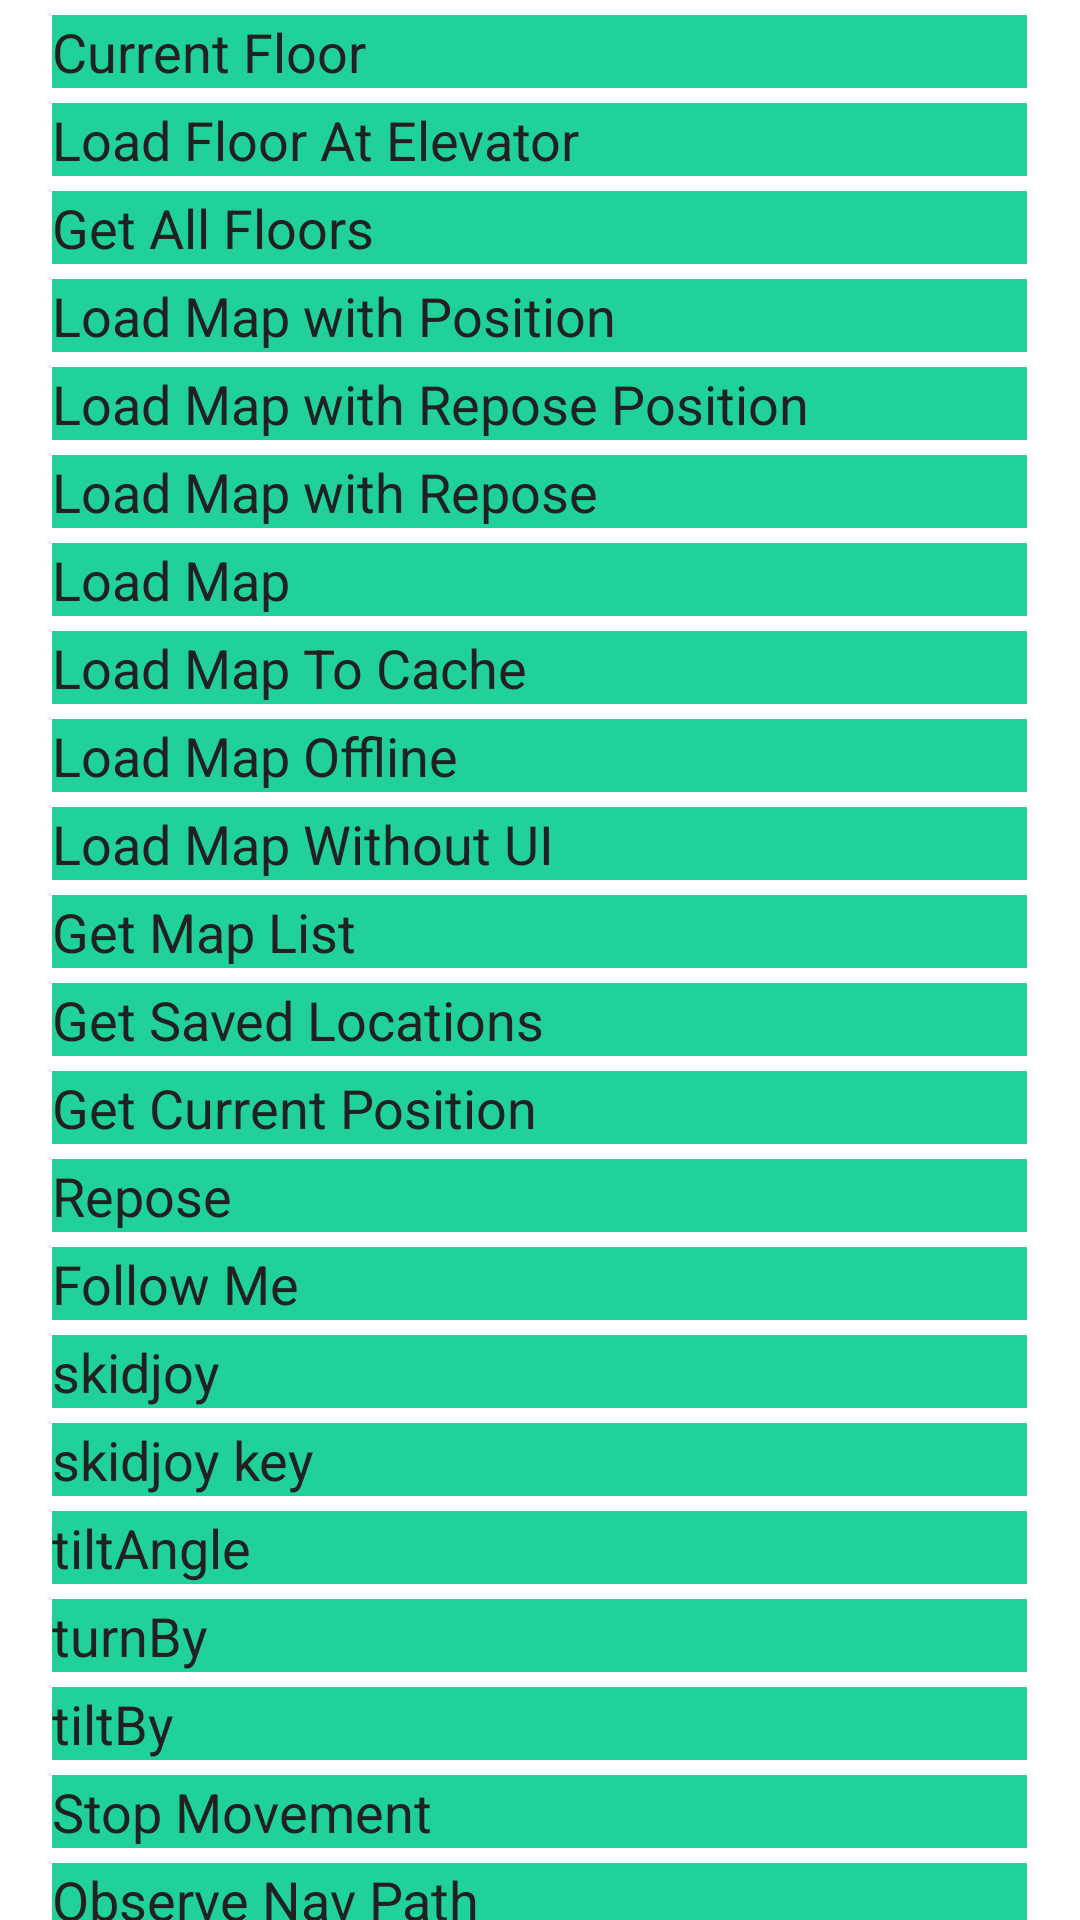

The Android layout XML behind this screen, and the referenced resources:
<!-- AndroidManifest.xml: application theme SkillTheme -->
<!-- res/layout/group_map_and_movement.xml -->
<?xml version="1.0" encoding="utf-8"?>
<LinearLayout xmlns:android="http://schemas.android.com/apk/res/android"
    android:id="@+id/movementAndMapGroup"
    android:layout_width="match_parent"
    android:layout_height="wrap_content"
    android:gravity="center_horizontal"
    android:orientation="vertical">

    <Button
        android:id="@+id/btnGetCurrentFloor"
        style="@style/ButtonCommon"
        android:text="Current Floor" />

    <Button
        android:id="@+id/btnLoadFloorAtElevator"
        style="@style/ButtonCommon"
        android:text="Load Floor At Elevator" />

    <Button
        android:id="@+id/btnGetAllFloors"
        style="@style/ButtonCommon"
        android:text="Get All Floors" />

    <Button
        android:id="@+id/btnLoadMapWithPosition"
        style="@style/ButtonCommon"
        android:text="Load Map with Position" />

    <Button
        android:id="@+id/btnLoadMapWithReposePosition"
        style="@style/ButtonCommon"
        android:text="Load Map with Repose Position" />

    <Button
        android:id="@+id/btnLoadMapWithRepose"
        style="@style/ButtonCommon"
        android:text="Load Map with Repose" />

    <Button
        android:id="@+id/btnLoadMap"
        style="@style/ButtonCommon"
        android:text="Load Map" />

    <Button
        android:id="@+id/btnLoadMapToCache"
        style="@style/ButtonCommon"
        android:text="Load Map To Cache" />

    <Button
        android:id="@+id/btnLoadMapOffline"
        style="@style/ButtonCommon"
        android:text="Load Map Offline" />

    <Button
        android:id="@+id/btnLoadMapWithoutUI"
        style="@style/ButtonCommon"
        android:text="Load Map Without UI" />

    <Button
        android:id="@+id/btnGetMapList"
        style="@style/ButtonCommon"
        android:text="Get Map List" />

    <Button
        android:id="@+id/btnSavedLocations"
        style="@style/ButtonCommon"
        android:text="@string/saved_locations" />

    <Button
        android:id="@+id/btnGetPosition"
        style="@style/ButtonCommon"
        android:text="Get Current Position" />

    <Button
        android:id="@+id/btnRepose"
        style="@style/ButtonCommon"
        android:text="Repose" />


    <Button
        android:id="@+id/btnFollow"
        style="@style/ButtonCommon"
        android:text="@string/follow_me" />

    <Button
        android:id="@+id/btnskidJoy"
        style="@style/ButtonCommon"
        android:text="@string/skidjoy" />

    <Button
        android:id="@+id/btnskidJoyDialog"
        style="@style/ButtonCommon"
        android:text="skidjoy key" />

    <Button
        android:id="@+id/btnTiltAngle"
        style="@style/ButtonCommon"
        android:text="@string/tiltangle" />

    <Button
        android:id="@+id/btnTurnBy"
        style="@style/ButtonCommon"
        android:text="@string/turnby" />

    <Button
        android:id="@+id/btnTiltBy"
        style="@style/ButtonCommon"
        android:text="tiltBy" />

    <Button
        android:id="@+id/btnStopMovement"
        style="@style/ButtonCommon"
        android:text="@string/stop_movement" />

    <Button
        android:id="@+id/btnNavPath"
        style="@style/ButtonCommon"
        android:text="Observe Nav Path" />

</LinearLayout>
<!-- resources referenced by this layout -->
<resources>
  <string name="follow_me">Follow Me</string>
  <string name="saved_locations">Get Saved Locations</string>
  <string name="skidjoy">skidjoy</string>
  <string name="stop_movement">Stop Movement</string>
  <string name="tiltangle">tiltAngle</string>
  <string name="turnby">turnBy</string>
  <style name="ButtonCommon">
          <item name="android:background">@drawable/selector_common_button</item>
          <item name="android:textSize">18sp</item>
          <item name="textAllCaps">false</item>
          <item name="android:layout_marginTop">5dp</item>
          <item name="android:textColor">@color/colorBlack</item>
          <item name="android:layout_marginLeft">25dp</item>
          <item name="android:layout_marginRight">25dp</item>
          <item name="android:layout_width">325dp</item>
          <item name="android:layout_height">wrap_content</item>
      </style>
  <!-- drawable selector_common_button (drawable) -->
  <?xml version="1.0" encoding="utf-8"?>
  <selector xmlns:android="http://schemas.android.com/apk/res/android">
      <item android:drawable="@color/temi_primary_green_80" android:state_pressed="true" />
      <item android:drawable="@color/temi_primary_green" />
  </selector>
  <color name="colorBlack">#212121</color>
  <color name="temi_primary_green_80">#cc20d199</color>
  <color name="temi_primary_green">#20d199</color>
</resources>
